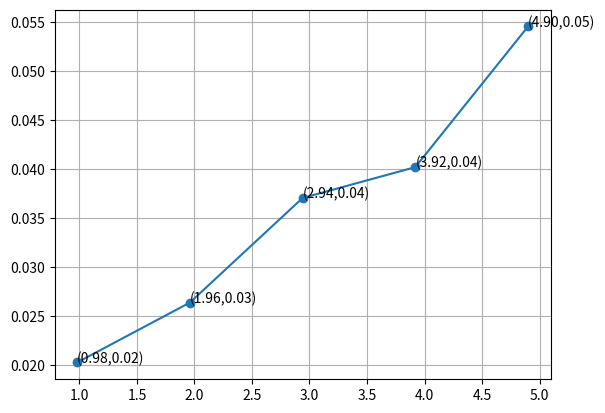

This chart was generated by the following Python code:
import matplotlib.pyplot as p
from numpy import square
x=[0.98,1.96,2.94,3.92,4.9]
y=square([0.1425,0.1625,0.1925,0.2005,0.2335])
p.plot(x,y,marker='o')
for a,b in zip(x, y): 
    p.text(a,b,"({:.2f},{:.2f})".format(a,b))
print(sum(y)/sum(x))
p.grid()
p.show()